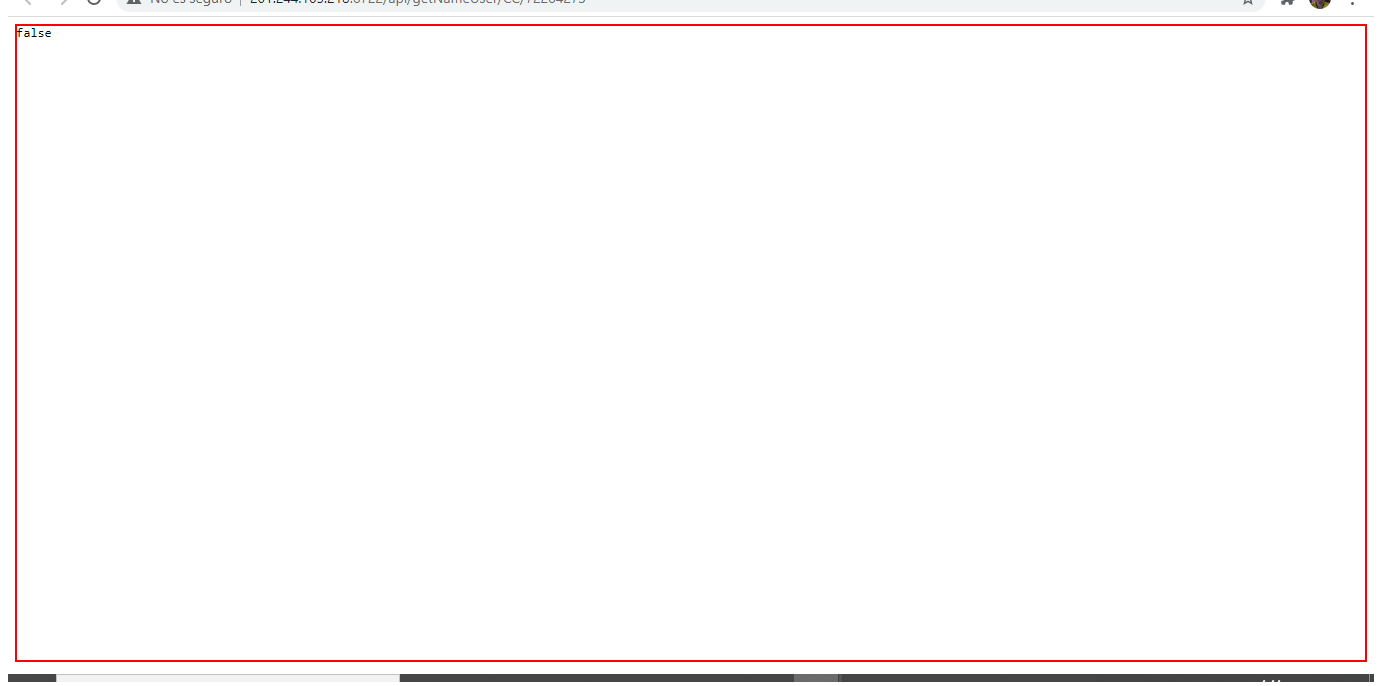
Task: Robotic Enterprise Framework
Workflow: ConsultarAPI

Step 1: get-text from the page

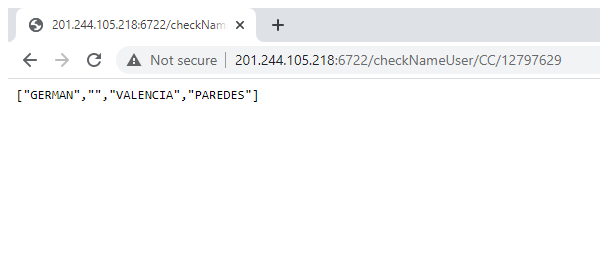
Step 2 [else]: Close Window 'chrome.exe  [number redacted]...'